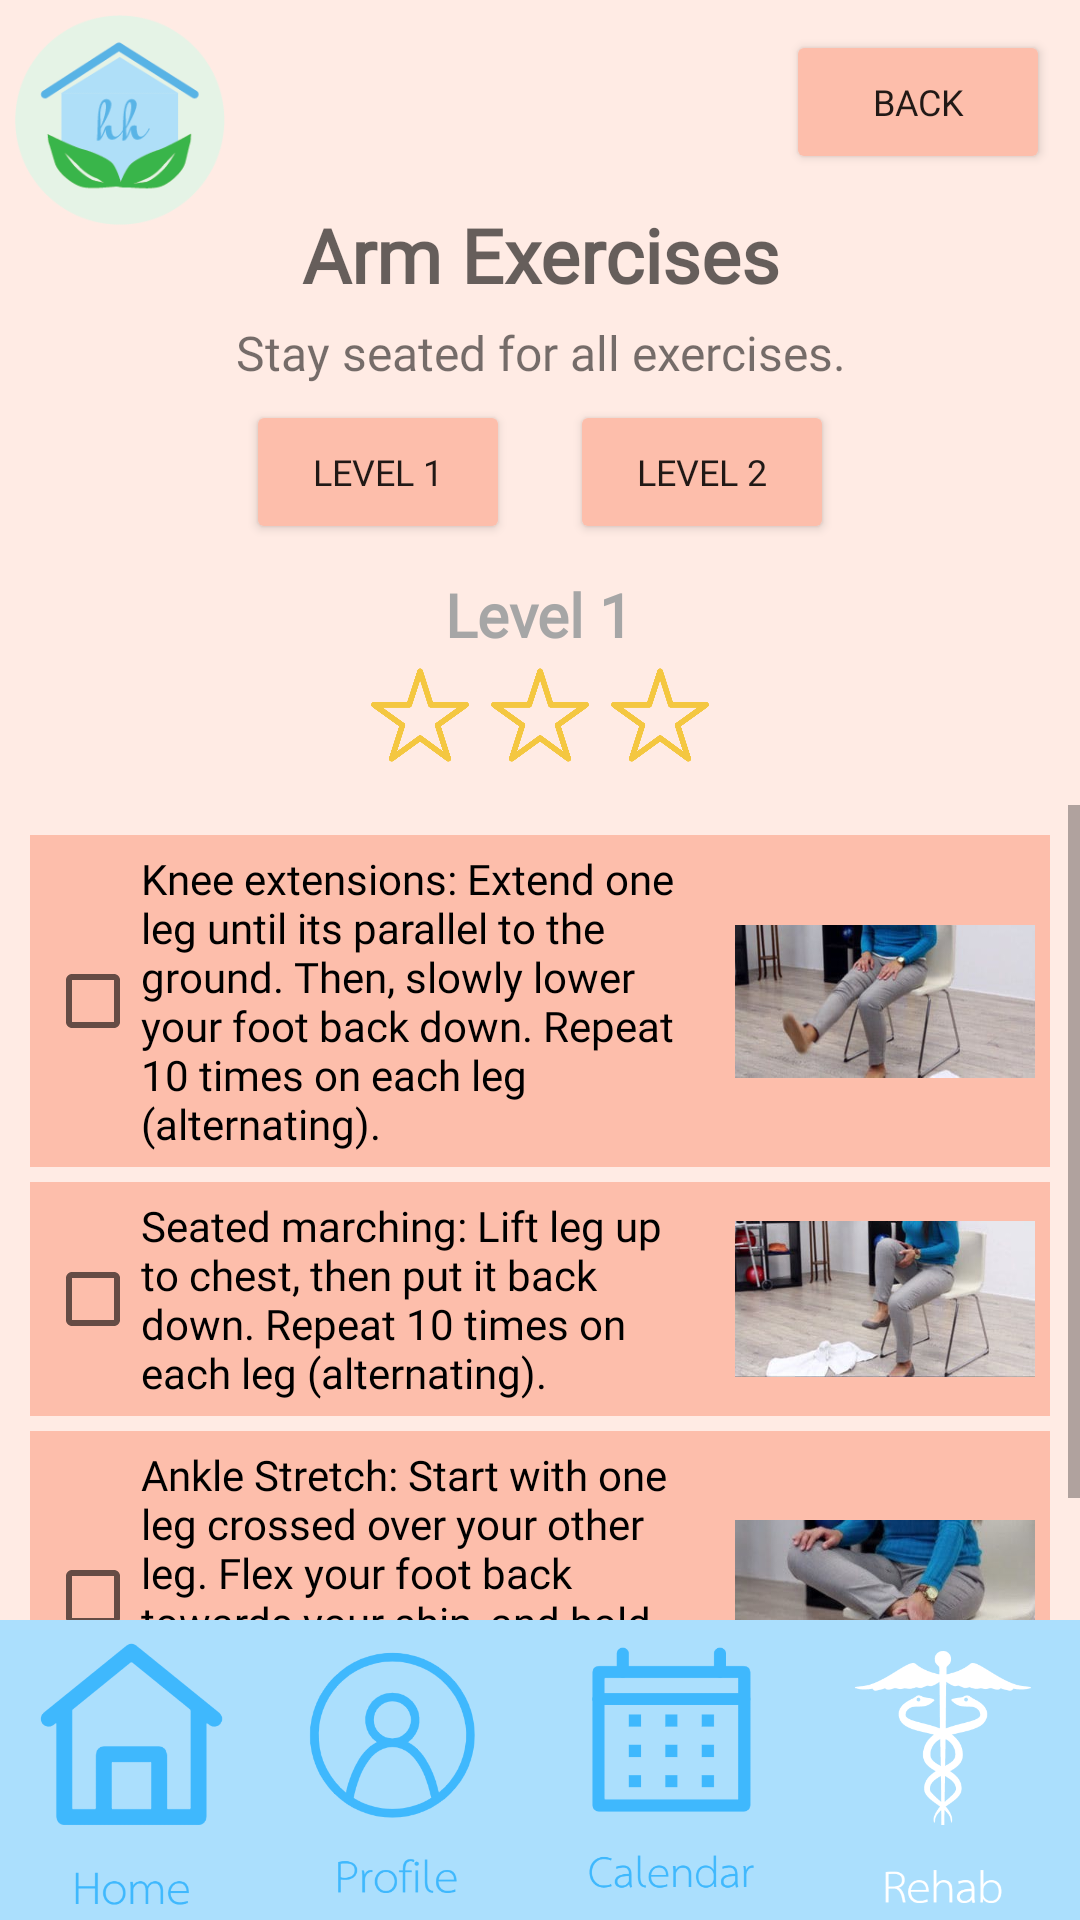

Here is an Android app screen rendered from its layout file. Give the layout XML and the strings, colors and styles it references.
<!-- AndroidManifest.xml: application theme Theme.StrokeApp -->
<!-- res/layout/activity_walking.xml -->
<?xml version="1.0" encoding="utf-8"?>
<androidx.constraintlayout.widget.ConstraintLayout xmlns:android="http://schemas.android.com/apk/res/android"
    xmlns:app="http://schemas.android.com/apk/res-auto"
    xmlns:tools="http://schemas.android.com/tools"
    android:layout_width="match_parent"
    android:layout_height="match_parent"
    android:background="#FFEBE4"
    tools:context=".WalkingActivity">

    <ImageView
        android:id="@+id/logo5"
        android:layout_width="70dp"
        android:layout_height="70dp"
        android:layout_marginStart="5dp"
        android:layout_marginTop="5dp"
        app:layout_constraintStart_toStartOf="parent"
        app:layout_constraintTop_toTopOf="parent"
        app:srcCompat="@drawable/strokelogo" />

    <LinearLayout
        android:id="@+id/linearLayout7"
        android:layout_width="wrap_content"
        android:layout_height="wrap_content"
        android:layout_marginTop="10dp"
        android:gravity="center"
        android:orientation="vertical"
        app:layout_constraintEnd_toEndOf="parent"
        app:layout_constraintStart_toStartOf="parent"
        app:layout_constraintTop_toBottomOf="@+id/backBtn">

        <TextView
            android:id="@+id/titleArm"
            android:layout_width="wrap_content"
            android:layout_height="wrap_content"
            android:fontFamily="@font/tenorsans"
            android:gravity="center"
            android:text="Arm Exercises"
            android:textAppearance="@style/TextAppearance.AppCompat.Display2"
            android:textSize="25sp"
            android:textStyle="bold" />

        <TextView
            android:id="@+id/instructionsW"
            android:layout_width="wrap_content"
            android:layout_height="wrap_content"
            android:layout_marginTop="5dp"
            android:layout_marginBottom="5dp"
            android:fontFamily="@font/sarabun"
            android:gravity="center"
            android:paddingStart="15dp"
            android:paddingEnd="15dp"
            android:text="Stay seated for all exercises."
            android:textSize="16sp" />

        <LinearLayout
            android:layout_width="wrap_content"
            android:layout_height="wrap_content"
            android:gravity="center"
            android:orientation="horizontal">

            <Button
                android:id="@+id/lv1Button"
                android:layout_width="wrap_content"
                android:layout_height="wrap_content"
                android:fontFamily="@font/lovelo"
                android:text="Level 1"
                android:textSize="12sp"
                app:backgroundTint="@color/coral" />

            <Button
                android:id="@+id/lvl2Button"
                android:layout_width="wrap_content"
                android:layout_height="wrap_content"
                android:layout_marginStart="20dp"
                android:fontFamily="@font/lovelo"
                android:text="Level 2"
                android:textSize="12sp"
                app:backgroundTint="@color/coral" />
        </LinearLayout>

        <TextView
            android:id="@+id/levelText"
            android:layout_width="wrap_content"
            android:layout_height="wrap_content"
            android:layout_marginTop="10dp"
            android:fontFamily="@font/tenorsans"
            android:text="Level 1"
            android:textAppearance="@style/TextAppearance.AppCompat.Display1"
            android:textColor="@color/darkGrey"
            android:textSize="20sp"
            android:textStyle="bold" />

        <LinearLayout
            android:layout_width="wrap_content"
            android:layout_height="wrap_content"
            android:orientation="horizontal">

            <ImageView
                android:id="@+id/star1"
                android:layout_width="40dp"
                android:layout_height="40dp"
                app:srcCompat="@drawable/emptystar" />

            <ImageView
                android:id="@+id/star2"
                android:layout_width="40dp"
                android:layout_height="40dp"
                app:srcCompat="@drawable/emptystar" />

            <ImageView
                android:id="@+id/star3"
                android:layout_width="40dp"
                android:layout_height="40dp"
                app:srcCompat="@drawable/emptystar" />

        </LinearLayout>

    </LinearLayout>

    <ScrollView
        android:layout_width="match_parent"
        android:layout_height="0dp"
        android:layout_marginTop="10dp"
        app:layout_constraintBottom_toTopOf="@+id/linearLayout4"
        app:layout_constraintEnd_toEndOf="parent"
        app:layout_constraintStart_toStartOf="parent"
        app:layout_constraintTop_toBottomOf="@+id/linearLayout7">

        <LinearLayout
            android:layout_width="match_parent"
            android:layout_height="wrap_content"
            android:orientation="vertical"
            android:paddingLeft="10dp"
            android:paddingRight="10dp">

            <TableRow
                android:layout_width="match_parent"
                android:layout_height="match_parent"
                android:layout_marginTop="10dp"
                android:background="@color/coral"
                android:gravity="center"
                android:padding="5dp">

                <CheckBox
                    android:id="@+id/checkBox1"
                    android:layout_width="wrap_content"
                    android:layout_height="wrap_content"
                    android:layout_marginEnd="10dp"
                    android:layout_marginRight="10dp"
                    android:layout_weight="1"
                    android:fontFamily="@font/sarabun"
                    android:text="Knee extensions: Extend one leg until its parallel to the ground. Then, slowly lower your foot back down. Repeat 10 times on each leg (alternating)."
                    android:textColor="@color/black"
                    android:textSize="14sp" />

                <ImageView
                    android:id="@+id/imageView1"
                    android:layout_width="100dp"
                    android:layout_height="70dp"
                    app:srcCompat="@drawable/extention" />
            </TableRow>

            <TableRow
                android:layout_width="match_parent"
                android:layout_height="match_parent"
                android:layout_marginTop="5dp"
                android:background="@color/coral"
                android:gravity="center"
                android:padding="5dp">

                <CheckBox
                    android:id="@+id/checkBox2"
                    android:layout_width="match_parent"
                    android:layout_height="wrap_content"
                    android:layout_marginEnd="10dp"
                    android:layout_marginRight="10dp"
                    android:layout_weight="1"
                    android:fontFamily="@font/sarabun"
                    android:text="Seated marching: Lift leg up to chest, then put it back down. Repeat 10 times on each leg (alternating)."
                    android:textColor="@color/black"
                    android:textSize="14sp" />

                <ImageView
                    android:id="@+id/imageView2"
                    android:layout_width="100dp"
                    android:layout_height="60dp"
                    app:srcCompat="@drawable/marching" />
            </TableRow>

            <TableRow
                android:layout_width="match_parent"
                android:layout_height="match_parent"
                android:layout_marginTop="5dp"
                android:background="@color/coral"
                android:gravity="center"
                android:padding="5dp">

                <CheckBox
                    android:id="@+id/checkBox3"
                    android:layout_width="match_parent"
                    android:layout_height="wrap_content"
                    android:layout_marginEnd="10dp"
                    android:layout_marginRight="10dp"
                    android:layout_weight="1"
                    android:fontFamily="@font/sarabun"
                    android:text="Ankle Stretch: Start with one leg crossed over your other leg. Flex your foot back towards your shin, and hold for 5 seconds. Repeat times on each leg."
                    android:textColor="@color/black"
                    android:textSize="14sp" />

                <ImageView
                    android:id="@+id/imageView3"
                    android:layout_width="100dp"
                    android:layout_height="60dp"
                    app:srcCompat="@drawable/ankle" />

            </TableRow>

        </LinearLayout>
    </ScrollView>

    <LinearLayout
        android:id="@+id/linearLayout4"
        android:layout_width="match_parent"
        android:layout_height="wrap_content"
        android:orientation="horizontal"
        app:layout_constraintBottom_toBottomOf="parent"
        app:layout_constraintEnd_toEndOf="parent">

        <ImageButton
            android:id="@+id/HomeButtonW"
            android:layout_width="175dp"
            android:layout_height="100dp"
            android:layout_weight="1"
            android:background="@color/lightBlue"
            android:scaleType="fitCenter"
            android:tint="#0003A9F4"
            app:srcCompat="@drawable/homeb" />

        <ImageButton
            android:id="@+id/ProfileButtonW"
            android:layout_width="180dp"
            android:layout_height="100dp"
            android:layout_weight="1"
            android:background="@color/lightBlue"
            android:scaleType="fitCenter"
            app:srcCompat="@drawable/profileb" />

        <ImageButton
            android:id="@+id/CalendarButtonW"
            android:layout_width="180dp"
            android:layout_height="100dp"
            android:layout_weight="1"
            android:background="@color/lightBlue"
            android:scaleType="fitCenter"
            app:srcCompat="@drawable/calendarb" />

        <ImageButton
            android:id="@+id/RehabButtonW"
            android:layout_width="180dp"
            android:layout_height="100dp"
            android:layout_weight="1"
            android:background="@color/lightBlue"
            android:scaleType="fitCenter"
            app:srcCompat="@drawable/rehabw" />

    </LinearLayout>

    <Button
        android:id="@+id/backBtn"
        android:layout_width="wrap_content"
        android:layout_height="wrap_content"
        android:layout_marginTop="10dp"
        android:layout_marginEnd="10dp"
        android:fontFamily="@font/lovelo"
        android:text="back"
        android:textSize="12sp"
        app:backgroundTint="@color/coral"
        app:layout_constraintEnd_toEndOf="parent"
        app:layout_constraintTop_toTopOf="parent" />

</androidx.constraintlayout.widget.ConstraintLayout>
<!-- resources referenced by this layout -->
<resources>
  <color name="black">#FF000000</color>
  <color name="coral">#fdbeab</color>
  <color name="darkGrey">#a6a6a6</color>
  <color name="lightBlue">#abdffd</color>
  <!-- drawable ankle: jpg bitmap (drawable, 9467 bytes) -->
  <!-- drawable calendarb: png bitmap (drawable, 9966 bytes) -->
  <!-- drawable emptystar: png bitmap (drawable, 12859 bytes) -->
  <!-- drawable extention: jpg bitmap (drawable, 10206 bytes) -->
  <!-- drawable homeb: png bitmap (drawable, 10688 bytes) -->
  <!-- drawable marching: jpg bitmap (drawable, 11199 bytes) -->
  <!-- drawable profileb: png bitmap (drawable, 16339 bytes) -->
  <!-- drawable rehabw: png bitmap (drawable, 13366 bytes) -->
  <!-- drawable strokelogo: png bitmap (drawable, 8376 bytes) -->
  <style name="Theme.StrokeApp" parent="Theme.MaterialComponents.DayNight.NoActionBar">
          
          <item name="colorPrimary">@color/purple_500</item>
          <item name="colorPrimaryVariant">@color/purple_700</item>
          <item name="colorOnPrimary">@color/white</item>
          
          <item name="colorSecondary">@color/teal_200</item>
          <item name="colorSecondaryVariant">@color/teal_700</item>
          <item name="colorOnSecondary">@color/black</item>
          
          <item name="android:statusBarColor" tools:targetApi="l">?attr/colorPrimaryVariant</item>
          
      </style>
  <color name="purple_500">#FF6200EE</color>
  <color name="purple_700">#FF3700B3</color>
  <color name="white">#FFFFFFFF</color>
  <color name="teal_200">#FF03DAC5</color>
  <color name="teal_700">#FF018786</color>
</resources>
